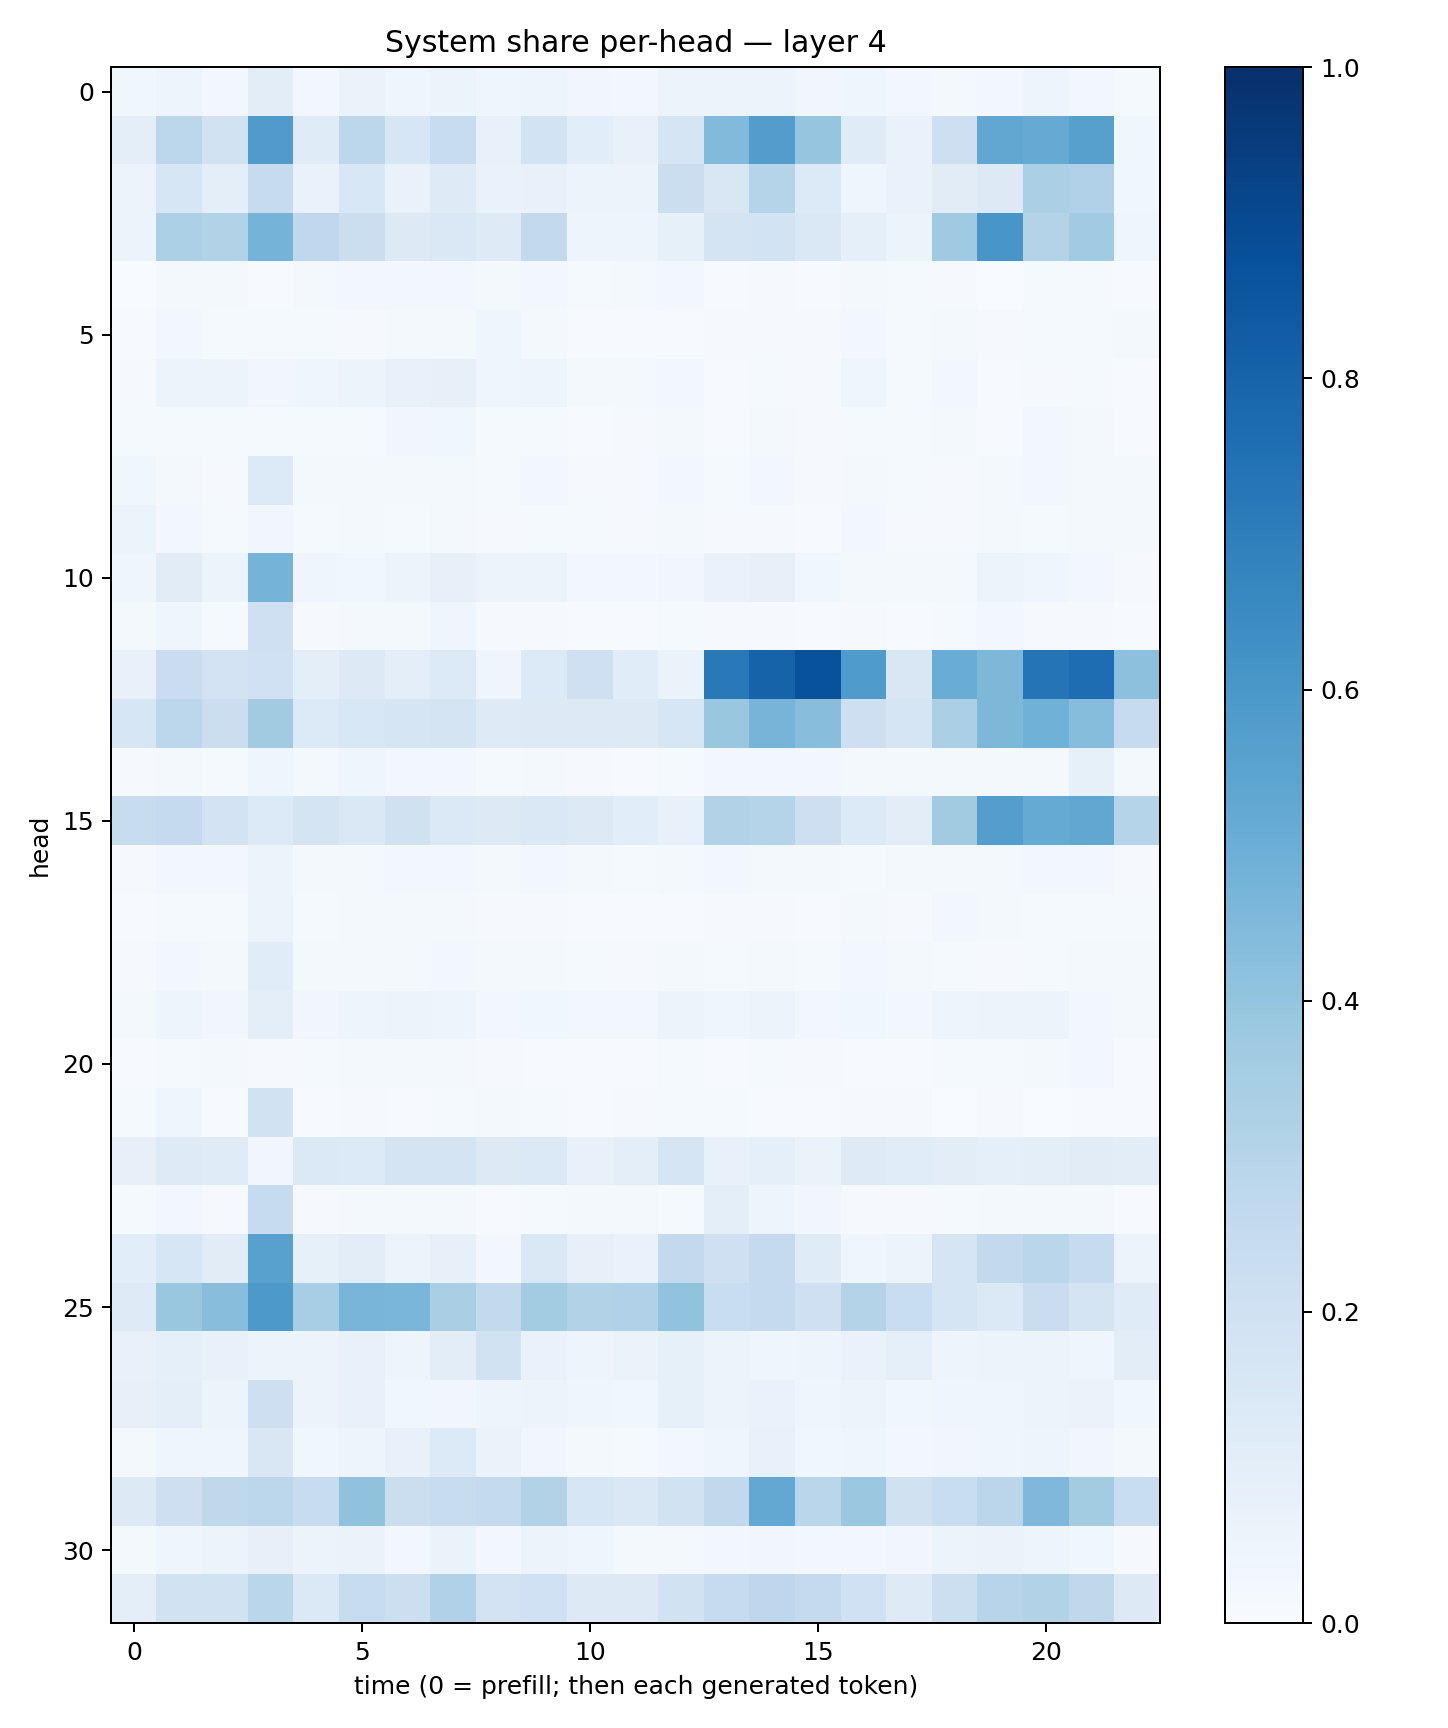

The file beside this chart, header and first rows:
0.036205973, 0.047881864, 0.030509805, 0.103724234, 0.023572017, 0.063274495, 0.041389428, 0.05087767, 0.04480526, 0.048009276, 0.031724922, 0.027127126, 0.05145843, 0.051020257, 0.05987608, 0.034914482, 0.045064535, 0.025515616, 0.019652495, 0.026970271, 0.047873504, 0.031063864, 0.013183624
0.0973, 0.2807, 0.1929, 0.5806, 0.1176, 0.2796, 0.1612, 0.2416, 0.07366, 0.1863, 0.1063, 0.07504, 0.1673, 0.4418, 0.5735, 0.3949, 0.1176, 0.06704, 0.2131, 0.5287, 0.5122, 0.5621, 0.03826
0.05508, 0.1627, 0.0991, 0.2442, 0.06783, 0.1532, 0.06985, 0.1221, 0.0687, 0.07038, 0.05363, 0.05701, 0.22, 0.1504, 0.2971, 0.1357, 0.04465, 0.06768, 0.1113, 0.1289, 0.3325, 0.3176, 0.03657
0.05336, 0.3291, 0.3094, 0.4759, 0.2683, 0.2262, 0.1273, 0.1432, 0.1244, 0.2601, 0.04881, 0.0484, 0.08206, 0.1742, 0.1849, 0.1424, 0.08795, 0.05861, 0.3705, 0.6035, 0.3066, 0.365, 0.03974
0.003723, 0.02072, 0.02039, 0.007221, 0.01877, 0.02389, 0.02993, 0.02744, 0.02087, 0.02446, 0.01245, 0.01928, 0.02455, 0.007048, 0.01105, 0.006127, 0.01989, 0.01528, 0.00996, 0.003548, 0.0132, 0.01373, 0.005479
0.004713, 0.03026, 0.01223, 0.01236, 0.01392, 0.008833, 0.01863, 0.01936, 0.04334, 0.02177, 0.005953, 0.006963, 0.007654, 0.01086, 0.01117, 0.007987, 0.02418, 0.01183, 0.01644, 0.01034, 0.01185, 0.01283, 0.02285
0.0111, 0.05642, 0.05675, 0.0333, 0.04147, 0.05118, 0.07523, 0.07912, 0.04207, 0.04787, 0.02109, 0.02084, 0.02607, 0.00625, 0.01266, 0.00903, 0.04096, 0.0145, 0.02575, 0.006104, 0.009415, 0.01223, 0.006598
0.01458, 0.01197, 0.01546, 0.0141, 0.01526, 0.01531, 0.03371, 0.03872, 0.01514, 0.01538, 0.00579, 0.009763, 0.01863, 0.007126, 0.01953, 0.01034, 0.01403, 0.01496, 0.01675, 0.004711, 0.02421, 0.0182, 0.005224
0.03789, 0.02029, 0.01083, 0.1333, 0.01732, 0.01889, 0.01724, 0.01684, 0.01478, 0.02589, 0.01158, 0.0109, 0.02596, 0.01521, 0.02641, 0.01165, 0.0184, 0.01186, 0.01148, 0.01806, 0.02451, 0.01819, 0.019
0.05353, 0.02667, 0.01211, 0.0316, 0.01528, 0.01642, 0.0152, 0.01893, 0.009739, 0.01178, 0.01432, 0.008704, 0.01573, 0.008024, 0.01065, 0.007306, 0.02501, 0.01093, 0.008597, 0.02276, 0.01561, 0.01739, 0.01884
0.0405, 0.11, 0.05268, 0.4758, 0.04282, 0.03778, 0.05546, 0.07905, 0.05161, 0.05651, 0.02807, 0.02503, 0.03491, 0.06952, 0.081, 0.03543, 0.022, 0.01754, 0.02181, 0.05186, 0.04179, 0.02539, 0.01031
0.02136, 0.04399, 0.01236, 0.2083, 0.008709, 0.01608, 0.02007, 0.0441, 0.01106, 0.00898, 0.004841, 0.004749, 0.0148, 0.01067, 0.01014, 0.005158, 0.009417, 0.004919, 0.01428, 0.02433, 0.01134, 0.01158, 0.004547
0.07672, 0.2283, 0.1809, 0.2003, 0.1, 0.1325, 0.09709, 0.1342, 0.04336, 0.1349, 0.2107, 0.1134, 0.06568, 0.7169, 0.8025, 0.8692, 0.5825, 0.1493, 0.5063, 0.4556, 0.7376, 0.7635, 0.4173
0.1639, 0.281, 0.2195, 0.3599, 0.1362, 0.1536, 0.1668, 0.1794, 0.1222, 0.1258, 0.1322, 0.1279, 0.163, 0.3901, 0.4721, 0.4258, 0.2119, 0.1669, 0.3335, 0.4561, 0.4871, 0.4324, 0.2442
0.008636, 0.02075, 0.01441, 0.0451, 0.0197, 0.03969, 0.02368, 0.02691, 0.0144, 0.02035, 0.009585, 0.007494, 0.01552, 0.0244, 0.0249, 0.0277, 0.01884, 0.01732, 0.01994, 0.02309, 0.02303, 0.08518, 0.01988
0.2375, 0.2513, 0.1831, 0.1339, 0.1739, 0.1412, 0.1961, 0.1394, 0.127, 0.1464, 0.1298, 0.1086, 0.07537, 0.3143, 0.2974, 0.2142, 0.1358, 0.103, 0.3618, 0.5681, 0.5158, 0.5298, 0.3015
0.008136, 0.02706, 0.0243, 0.05465, 0.02172, 0.02283, 0.02646, 0.0264, 0.01685, 0.02721, 0.0177, 0.01548, 0.01974, 0.0243, 0.02119, 0.01584, 0.01505, 0.01596, 0.02134, 0.01571, 0.02348, 0.02436, 0.008463
0.006506, 0.01317, 0.01394, 0.05848, 0.01182, 0.01595, 0.01604, 0.01803, 0.0102, 0.01051, 0.005531, 0.004686, 0.007397, 0.009035, 0.01097, 0.007443, 0.01624, 0.0101, 0.0258, 0.01762, 0.01324, 0.01433, 0.01272
0.01084, 0.0236, 0.01715, 0.1138, 0.01916, 0.01888, 0.0177, 0.02858, 0.01766, 0.02105, 0.01381, 0.01055, 0.01791, 0.01256, 0.0169, 0.0146, 0.03122, 0.01609, 0.01269, 0.009233, 0.0144, 0.01625, 0.01659
0.02136, 0.04806, 0.03206, 0.09535, 0.03514, 0.05019, 0.05764, 0.04782, 0.02515, 0.03818, 0.02622, 0.02917, 0.05688, 0.04336, 0.05146, 0.02357, 0.03782, 0.03034, 0.04764, 0.05188, 0.05873, 0.02538, 0.02009
0.004704, 0.01343, 0.01823, 0.008464, 0.01376, 0.01851, 0.01657, 0.02054, 0.01094, 0.007729, 0.004662, 0.004834, 0.01425, 0.005797, 0.01325, 0.01055, 0.00769, 0.006301, 0.01511, 0.01262, 0.02069, 0.02635, 0.004495
0.01232, 0.03991, 0.006673, 0.1876, 0.007012, 0.008563, 0.006989, 0.01488, 0.01879, 0.01211, 0.004454, 0.008379, 0.01255, 0.01304, 0.007273, 0.004706, 0.008327, 0.009593, 0.003611, 0.009075, 0.003619, 0.006573, 0.006796
0.07989, 0.1236, 0.1173, 0.03133, 0.138, 0.1339, 0.1766, 0.1724, 0.1327, 0.1378, 0.07526, 0.09517, 0.1672, 0.0717, 0.08845, 0.06342, 0.1243, 0.115, 0.102, 0.08699, 0.0958, 0.1094, 0.1016
0.01173, 0.02473, 0.01121, 0.2476, 0.01059, 0.02025, 0.0189, 0.01715, 0.006833, 0.01317, 0.01889, 0.01825, 0.0124, 0.09945, 0.04798, 0.03159, 0.00896, 0.00796, 0.01404, 0.02065, 0.01893, 0.01988, 0.005907
0.1071, 0.1634, 0.111, 0.5567, 0.0829, 0.104, 0.05313, 0.0783, 0.03063, 0.1447, 0.08138, 0.069, 0.2611, 0.2093, 0.252, 0.1186, 0.04398, 0.06037, 0.1647, 0.2616, 0.2855, 0.2495, 0.05374
0.1219, 0.3889, 0.4285, 0.5917, 0.3474, 0.4658, 0.4639, 0.337, 0.2586, 0.3571, 0.3118, 0.3191, 0.4032, 0.2314, 0.2527, 0.2078, 0.3051, 0.2339, 0.1676, 0.1377, 0.2304, 0.1775, 0.1184
0.07353, 0.08691, 0.07083, 0.06223, 0.05506, 0.07667, 0.04795, 0.1036, 0.1917, 0.06935, 0.04948, 0.06257, 0.0858, 0.05413, 0.04435, 0.04902, 0.06735, 0.08597, 0.04755, 0.05328, 0.05188, 0.04534, 0.1047
0.08028, 0.1005, 0.05208, 0.2132, 0.05533, 0.07401, 0.03663, 0.03152, 0.04717, 0.06019, 0.04537, 0.03782, 0.08412, 0.05264, 0.06677, 0.04201, 0.06199, 0.03704, 0.04194, 0.0394, 0.05439, 0.06538, 0.03557
0.01977, 0.04555, 0.04133, 0.1522, 0.0387, 0.04907, 0.07283, 0.1364, 0.06604, 0.03446, 0.01781, 0.01468, 0.02831, 0.04533, 0.07376, 0.03805, 0.04569, 0.02738, 0.03207, 0.04447, 0.04981, 0.03261, 0.02103
0.126, 0.2138, 0.272, 0.2786, 0.2381, 0.4066, 0.2214, 0.2367, 0.2556, 0.3108, 0.1635, 0.1412, 0.1881, 0.2622, 0.5261, 0.2879, 0.3818, 0.1965, 0.2337, 0.2841, 0.4519, 0.3556, 0.2334
0.01675, 0.04651, 0.06173, 0.08188, 0.06005, 0.06258, 0.02831, 0.06638, 0.02601, 0.05608, 0.04275, 0.01693, 0.02116, 0.02394, 0.03156, 0.02713, 0.02417, 0.03448, 0.05421, 0.06258, 0.04795, 0.03578, 0.01161
0.09431, 0.1886, 0.188, 0.2862, 0.1378, 0.2365, 0.2176, 0.3199, 0.1829, 0.2014, 0.1289, 0.1268, 0.1924, 0.2498, 0.2766, 0.2513, 0.2, 0.1216, 0.2181, 0.295, 0.3134, 0.2703, 0.1269
